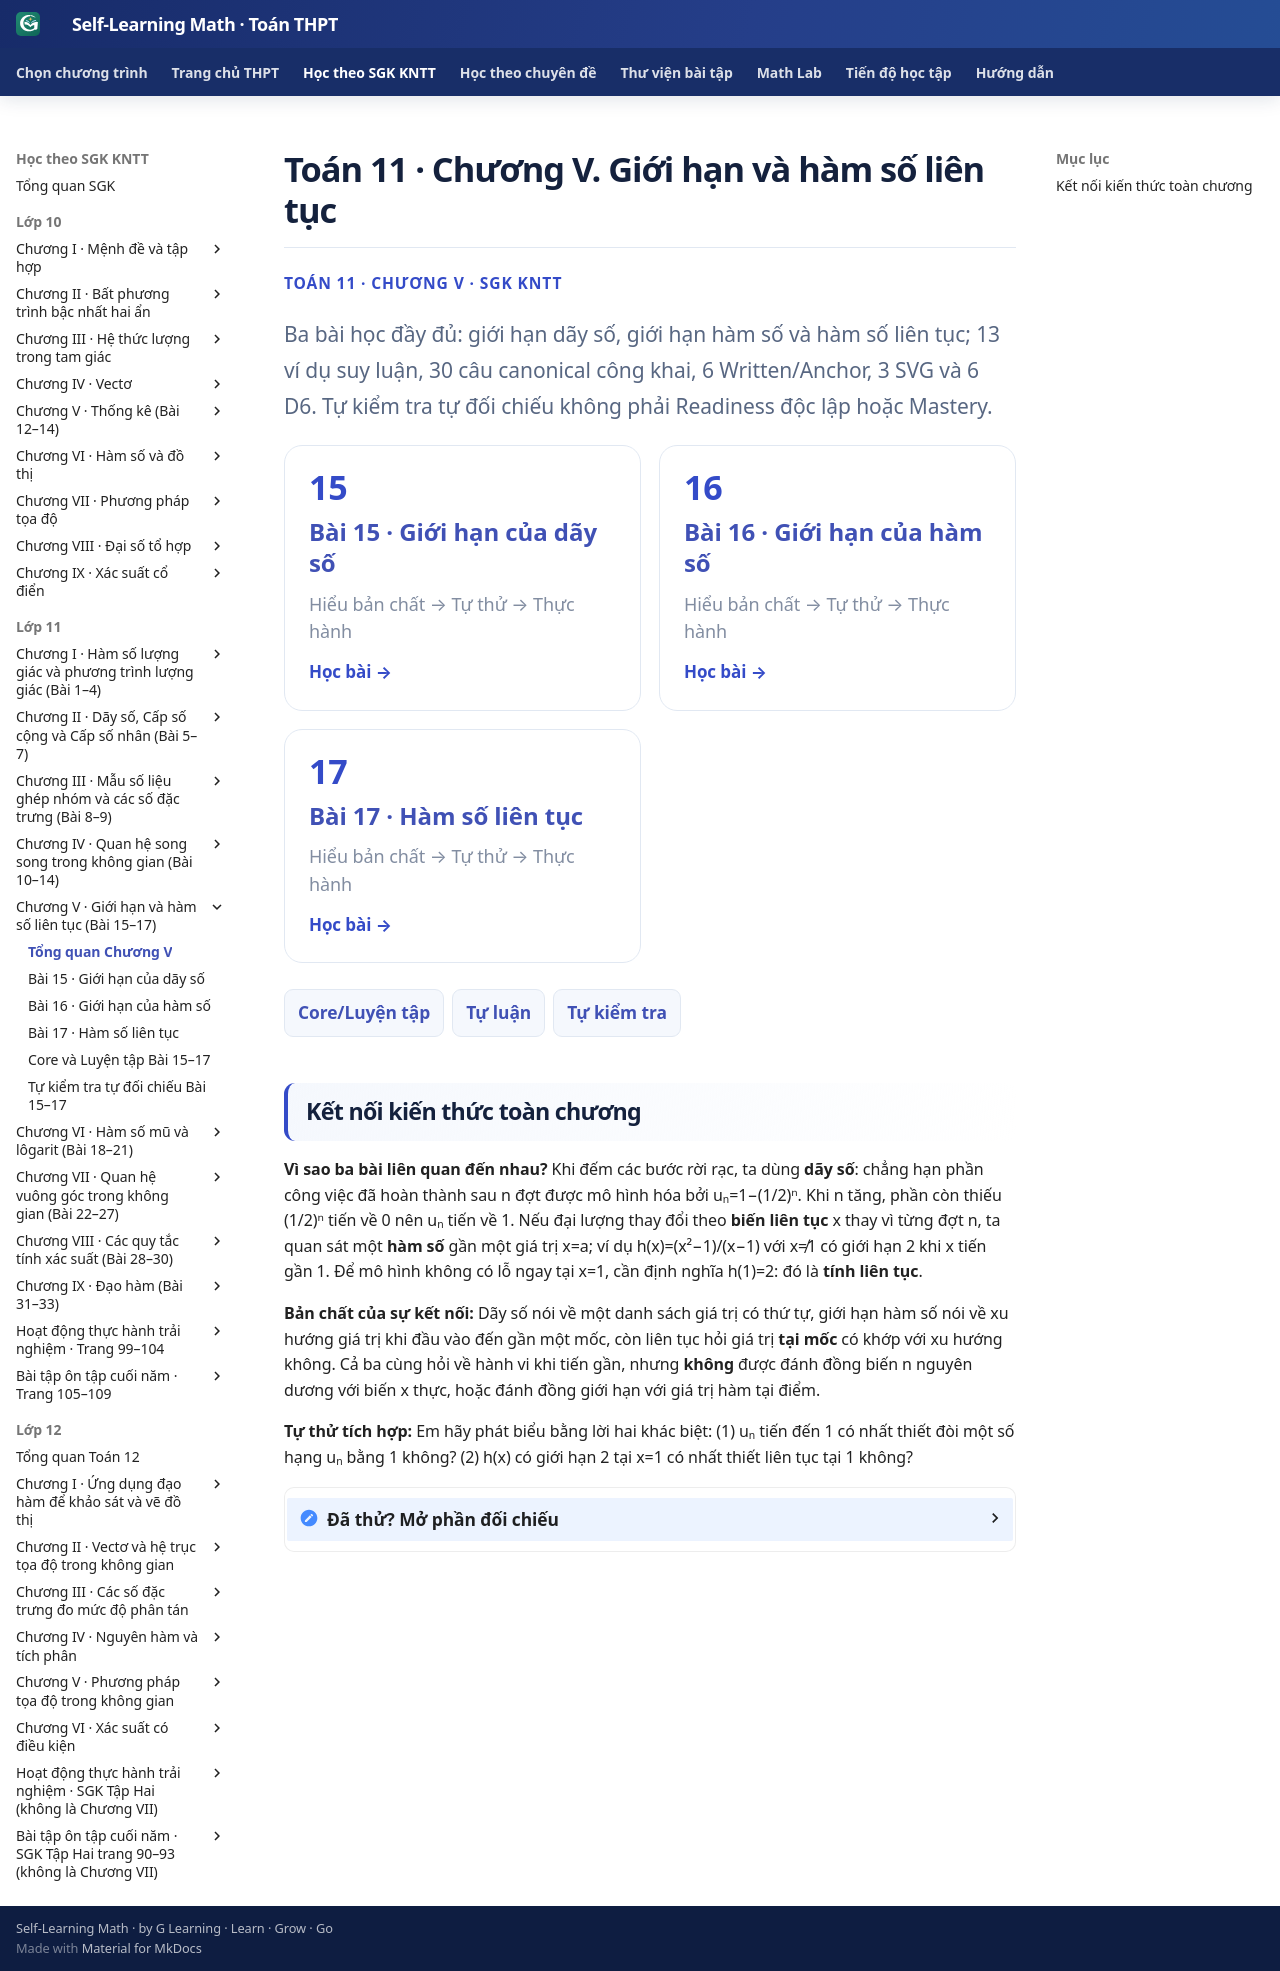

repository: TMA2015/self-learning-math · page: thpt-preview/sgk/lop-11/chuong-v/index.html · generator: mkdocs

# Toán 11 · Chương V. Giới hạn và hàm số liên tục

<div class="thpt-r4-screen" data-thpt-r4><p class="thpt-r4-eyebrow">TOÁN 11 · CHƯƠNG V · SGK KNTT</p><p class="thpt-r4-lead">Ba bài học đầy đủ: giới hạn dãy số, giới hạn hàm số và hàm số liên tục; 13 ví dụ suy luận, 30 câu canonical công khai, 6 Written/Anchor, 3 SVG và 6 D6. Tự kiểm tra tự đối chiếu không phải Readiness độc lập hoặc Mastery.</p><div class="thpt-r4-grid">
<a class="thpt-r4-tile" href="bai-15/"><span aria-hidden="true">15</span><strong>Bài 15 · Giới hạn của dãy số</strong><small>Hiểu bản chất → Tự thử → Thực hành</small><em>Học bài →</em></a>
<a class="thpt-r4-tile" href="bai-16/"><span aria-hidden="true">16</span><strong>Bài 16 · Giới hạn của hàm số</strong><small>Hiểu bản chất → Tự thử → Thực hành</small><em>Học bài →</em></a>
<a class="thpt-r4-tile" href="bai-17/"><span aria-hidden="true">17</span><strong>Bài 17 · Hàm số liên tục</strong><small>Hiểu bản chất → Tự thử → Thực hành</small><em>Học bài →</em></a></div><nav class="thpt-r4-lesson-tabs"><a href="luyen-tap/">Core/Luyện tập</a><a href="../../../thu-vien/tu-luan-g11-chuong-v/">Tự luận</a><a href="tu-kiem-tra-chuong/">Tự kiểm tra</a></nav></div>

## Kết nối kiến thức toàn chương

**Vì sao ba bài liên quan đến nhau?** Khi đếm các bước rời rạc, ta dùng **dãy số**: chẳng hạn phần công việc đã hoàn thành sau n đợt được mô hình hóa bởi uₙ=1−(1/2)ⁿ. Khi n tăng, phần còn thiếu (1/2)ⁿ tiến về 0 nên uₙ tiến về 1. Nếu đại lượng thay đổi theo **biến liên tục** x thay vì từng đợt n, ta quan sát một **hàm số** gần một giá trị x=a; ví dụ h(x)=(x²−1)/(x−1) với x≠1 có giới hạn 2 khi x tiến gần 1. Để mô hình không có lỗ ngay tại x=1, cần định nghĩa h(1)=2: đó là **tính liên tục**.

**Bản chất của sự kết nối:** Dãy số nói về một danh sách giá trị có thứ tự, giới hạn hàm số nói về xu hướng giá trị khi đầu vào đến gần một mốc, còn liên tục hỏi giá trị **tại mốc** có khớp với xu hướng không. Cả ba cùng hỏi về hành vi khi tiến gần, nhưng **không** được đánh đồng biến n nguyên dương với biến x thực, hoặc đánh đồng giới hạn với giá trị hàm tại điểm.

**Tự thử tích hợp:** Em hãy phát biểu bằng lời hai khác biệt: (1) uₙ tiến đến 1 có nhất thiết đòi một số hạng uₙ bằng 1 không? (2) h(x) có giới hạn 2 tại x=1 có nhất thiết liên tục tại 1 không?

<details class="thpt-r4-pedagogical-note" data-ped-first-try-integrated="1"><summary>Đã thử? Mở phần đối chiếu</summary><p>Không; n hữu hạn thì uₙ&lt;1. Không; phải bổ sung h(1)=2 thì mới liên tục. Đây là hoạt động formative, không ghi Mastery.</p></details>
